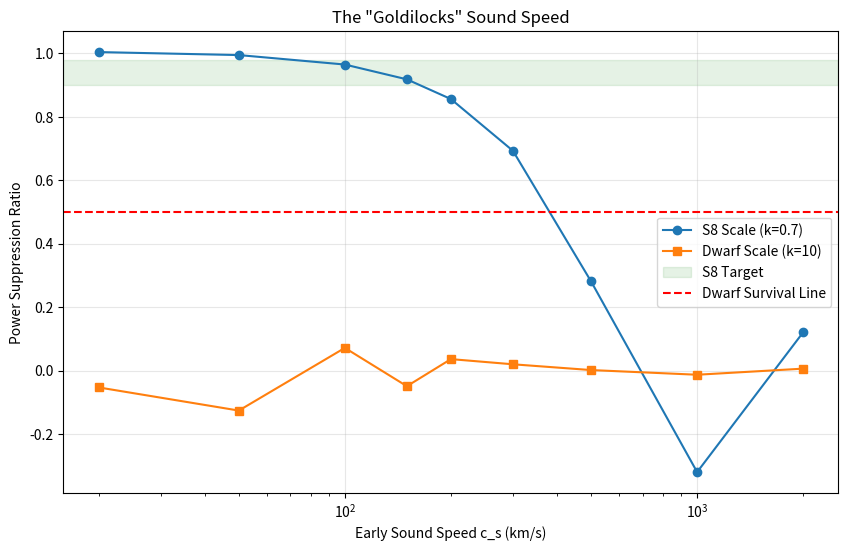

Write Python code to recreate this figure. (Note: this script raises an exception after producing the figure.)
import numpy as np
from scipy.integrate import odeint
import matplotlib.pyplot as plt

# --- CONSTANTS ---
H0 = 67.4
OM_PLANCK = 0.315
OL_PLANCK = 0.685
OR_PLANCK = 8e-5
C_LIGHT = 3e5
Z_CRIT = 1.0         # Fixed Transition

# --- PHYSICS ENGINE (CORRECTED) ---
def get_eos(a, c_s_early):
    # Transition Logic
    a_c = 1.0 / (1.0 + Z_CRIT)
    width = 0.1 * a_c
    try:
        weight = 1.0 / (1.0 + np.exp(-(a - a_c)/width))
    except:
        weight = 1.0 if a > a_c else 0.0
    
    # Sound Speed Profile
    c_s_late = 30.0 # Galactic fits
    c_s = c_s_early * (1 - weight) + c_s_late * weight
    
    # Equation of State w ~ (c_s/c)^2
    w = (c_s / C_LIGHT)**2
    return w, c_s

def physics_engine(y, a, k_mode, c_s_early):
    rho, d, dd = y
    w, c_s = get_eos(a, c_s_early)
    
    drho_da = -3 * (rho / a) * (1 + w)
    
    E_sq = (OR_PLANCK / a**4) + rho + OL_PLANCK
    H = H0 * np.sqrt(E_sq)
    dH = (H0**2 / (2*H)) * (-4*OR_PLANCK/a**5 + drho_da)
    
    # CORRECTED PRESSURE TERM
    # (c_s/H)^2 * (k/a)^2 * delta
    pressure = (c_s / H)**2 * (k_mode**2 / a**2) * d
    
    friction = (3/a + dH/H) * dd
    gravity = 1.5 * rho * (H0 / H)**2 / a**2 * d
    
    d_dd = gravity - friction - pressure
    return [drho_da, dd, d_dd]

def run_rescue_sweep():
    print('Phase 3b: The Rescue Sweep (Corrected Physics)')
    print('Searching for viable Sound Speed c_s...')
    print('-'*65)
    print(f'{"c_s (km/s)":<12} | {"S8 (k=0.7)":<12} | {"Dwarf (k=10)":<12} | {"Verdict"}')
    print('-'*65)
    
    # Log-space sweep of sound speeds
    # From 3000 km/s (Failed) down to 10 km/s
    cs_sweep = [2000, 1000, 500, 300, 200, 150, 100, 50, 20]
    
    a_range = np.logspace(-3, 0, 400)
    rho_init = OM_PLANCK * (a_range[0])**-3 
    y0 = [rho_init, 1e-3, 1e-3]
    
    # CDM Reference (c_s = 0)
    # We simulate effectively c_s=0 by using extremely low value or different func
    # Re-using engine with c_s=0 for consistency
    sol_cdm = odeint(physics_engine, y0, a_range, args=(1.0, 0.0))
    growth_cdm = sol_cdm[-1, 1]
    
    results = []
    
    for c_s in cs_sweep:
        # Run S8 Scale
        sol_s8 = odeint(physics_engine, y0, a_range, args=(0.7, c_s))
        r_s8 = sol_s8[-1, 1] / growth_cdm
        
        # Run Dwarf Scale
        sol_dwarf = odeint(physics_engine, y0, a_range, args=(10.0, c_s))
        r_dwarf = sol_dwarf[-1, 1] / growth_cdm
        
        status = "FAIL"
        if 0.90 <= r_s8 <= 0.99 and r_dwarf > 0.5:
            status = "VIABLE"
        elif r_s8 < 0.90:
            status = "TOO HOT"
        elif r_s8 > 0.99:
            status = "TOO COLD"
            
        print(f'{c_s:<12} | {r_s8:<12.4f} | {r_dwarf:<12.4f} | {status}')
        results.append((c_s, r_s8, r_dwarf))
        
    # Plot
    cs_vals, s8s, dwarfs = zip(*results)
    
    plt.figure(figsize=(10,6))
    plt.semilogx(cs_vals, s8s, 'o-', label='S8 Scale (k=0.7)')
    plt.semilogx(cs_vals, dwarfs, 's-', label='Dwarf Scale (k=10)')
    
    plt.axhspan(0.90, 0.98, color='green', alpha=0.1, label='S8 Target')
    plt.axhline(0.5, color='red', linestyle='--', label='Dwarf Survival Line')
    
    plt.xlabel('Early Sound Speed c_s (km/s)')
    plt.ylabel('Power Suppression Ratio')
    plt.title('The "Goldilocks" Sound Speed')
    plt.legend()
    plt.grid(True, alpha=0.3)
    plt.savefig('output/phase3_rescue.png')
    print('Rescue plot saved to output/phase3_rescue.png')

if __name__ == '__main__':
    run_rescue_sweep()
